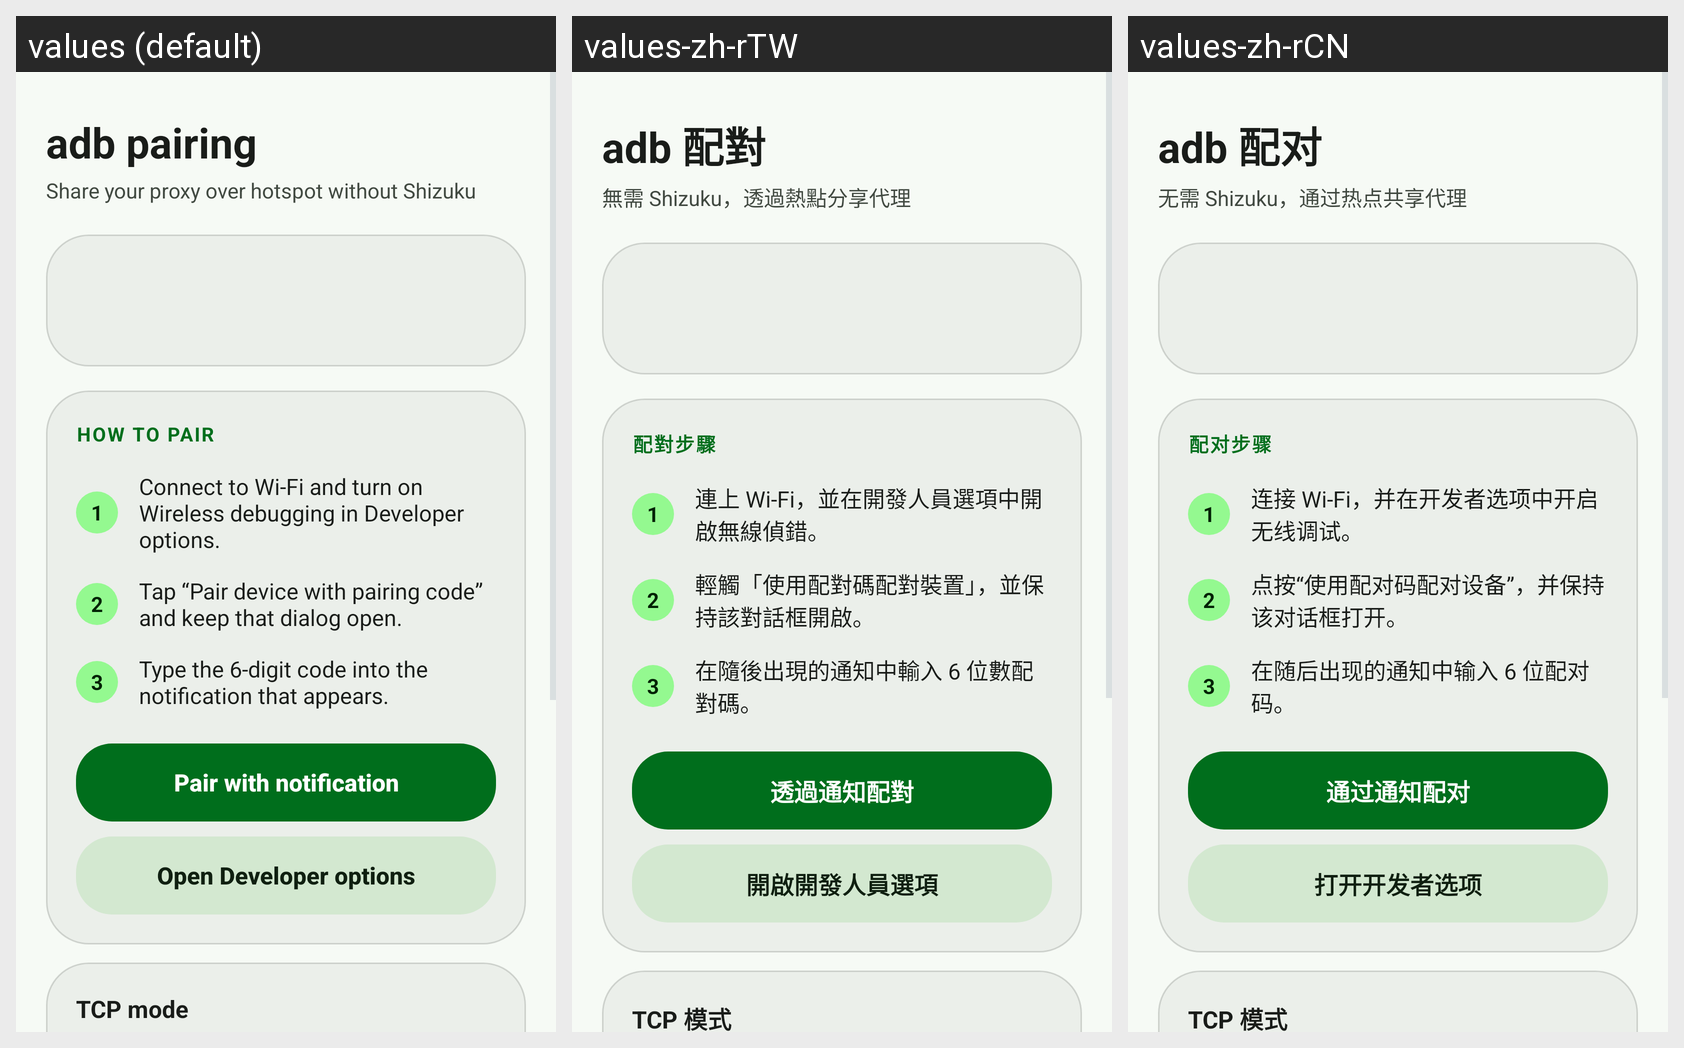

Locale-by-locale string values for the Android screen shown in this grid:
Android screen res/layout/activity_adb_pair.xml rendered under 3 locales, left to right: values (default), values-zh-rTW, values-zh-rCN. Device: Nexus 5 (rendered at 1080×1920; each locale shown at half size, 540×960, under a caption strip naming it); theme android:Theme.DeviceDefault.NoActionBar.
Other locales in the repository, not shown: values-ru, values-vi, values-zh-rHK.
Strings drawn on this screen, with the default value and each locale's value (text and hints the layout hard-codes, and strings that could not be matched under every locale, appear in the picture but are not listed):

adb_title
  values: adb pairing
  values-zh-rTW: adb 配對
  values-zh-rCN: adb 配对

adb_subtitle
  values: Share your proxy over hotspot without Shizuku
  values-zh-rTW: 無需 Shizuku，透過熱點分享代理
  values-zh-rCN: 无需 Shizuku，通过热点共享代理

adb_steps_title
  values: How to pair
  values-zh-rTW: 配對步驟
  values-zh-rCN: 配对步骤

adb_step1
  values: Connect to Wi-Fi and turn on Wireless debugging in Developer options.
  values-zh-rTW: 連上 Wi-Fi，並在開發人員選項中開啟無線偵錯。
  values-zh-rCN: 连接 Wi-Fi，并在开发者选项中开启无线调试。

adb_step2
  values: Tap “Pair device with pairing code” and keep that dialog open.
  values-zh-rTW: 輕觸「使用配對碼配對裝置」，並保持該對話框開啟。
  values-zh-rCN: 点按“使用配对码配对设备”，并保持该对话框打开。

adb_step3
  values: Type the 6-digit code into the notification that appears.
  values-zh-rTW: 在隨後出現的通知中輸入 6 位數配對碼。
  values-zh-rCN: 在随后出现的通知中输入 6 位配对码。

adb_btn_notification
  values: Pair with notification
  values-zh-rTW: 透過通知配對
  values-zh-rCN: 通过通知配对

adb_btn_open_dev
  values: Open Developer options
  values-zh-rTW: 開啟開發人員選項
  values-zh-rCN: 打开开发者选项

adb_tcp_title
  values: TCP mode
  values-zh-rTW: TCP 模式
  values-zh-rCN: TCP 模式
